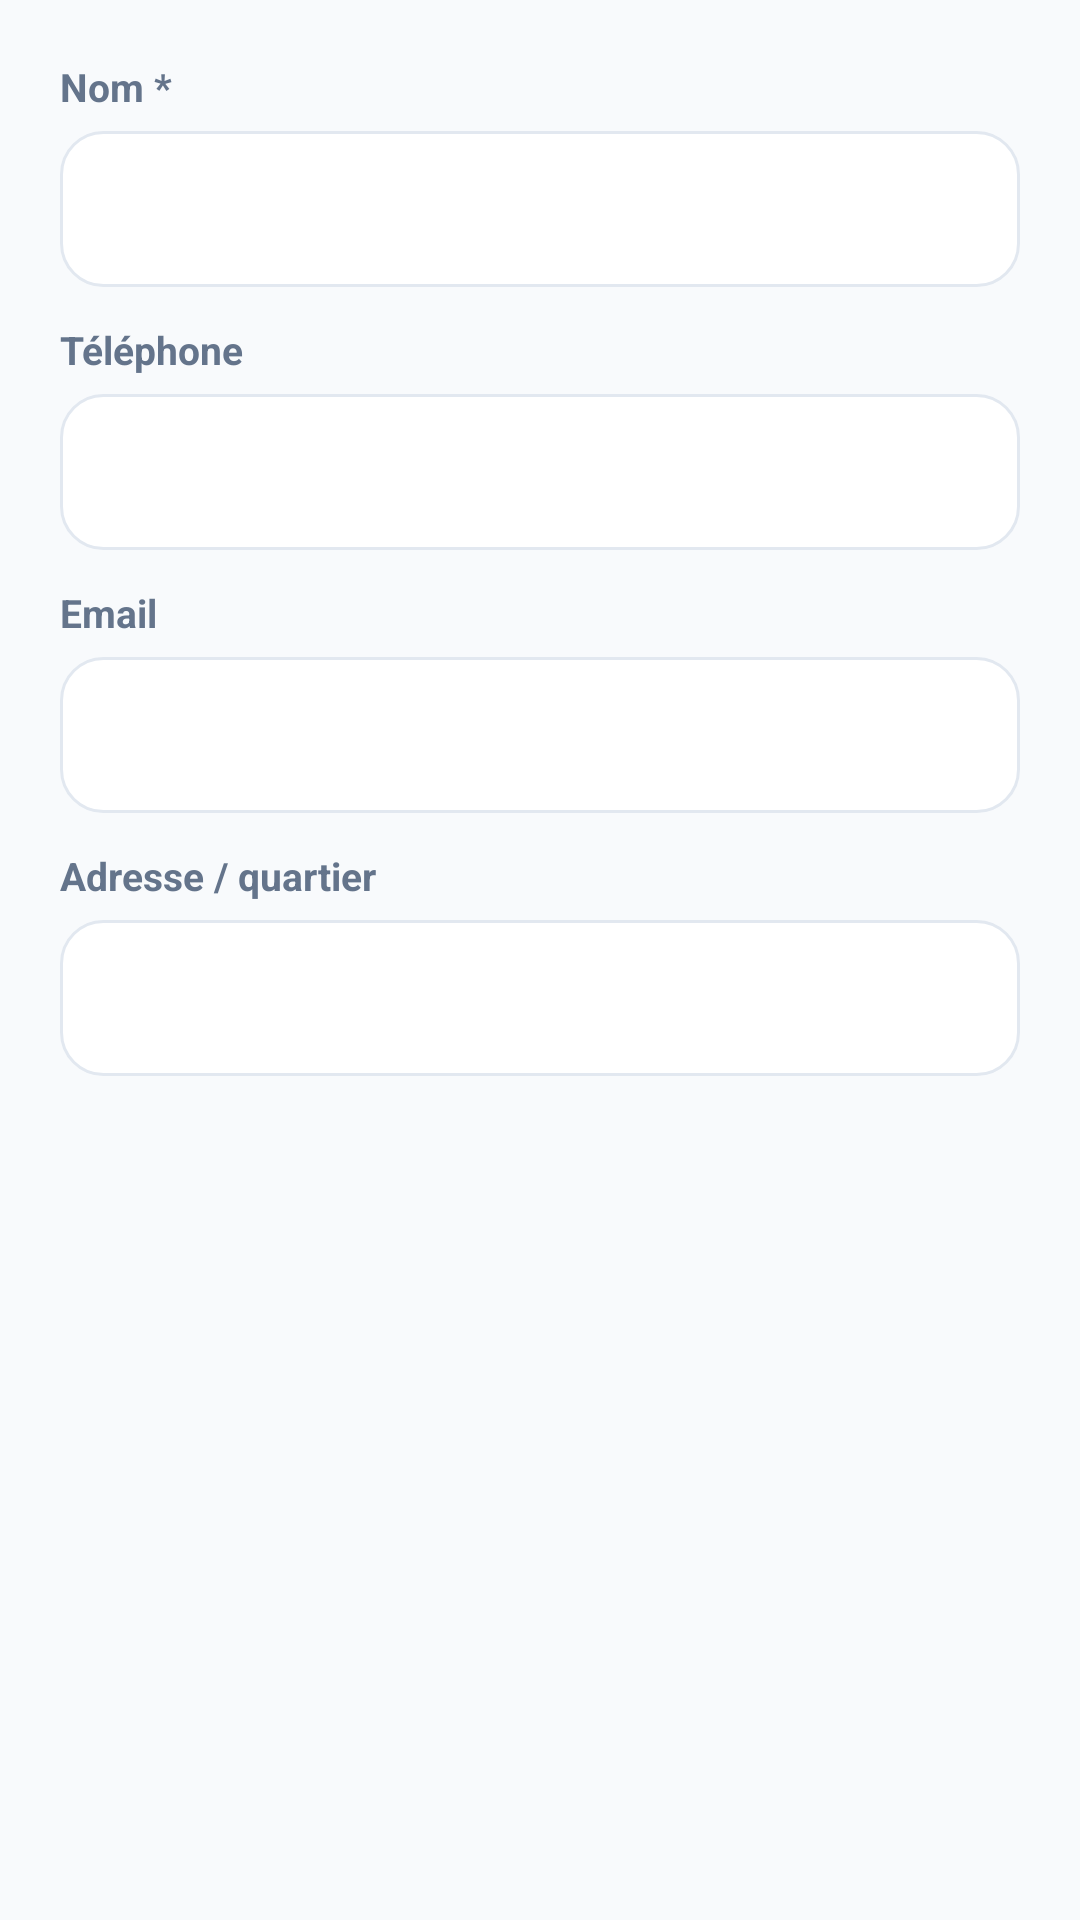

Write the Android layout XML for this screen, with the resource values it uses.
<!-- AndroidManifest.xml: application theme Theme.AfriComptaPlus -->
<!-- res/layout/dialog_client_form.xml -->
<?xml version="1.0" encoding="utf-8"?>
<LinearLayout xmlns:android="http://schemas.android.com/apk/res/android"
    android:layout_width="match_parent" android:layout_height="wrap_content"
    android:orientation="vertical" android:padding="20dp">
    <TextView style="@style/FormLabel" android:text="Nom *"/>
    <EditText android:id="@+id/etClientName" android:layout_width="match_parent" android:layout_height="wrap_content"
        android:inputType="textCapWords" android:layout_marginBottom="12dp"/>
    <TextView style="@style/FormLabel" android:text="Téléphone"/>
    <EditText android:id="@+id/etClientPhone" android:layout_width="match_parent" android:layout_height="wrap_content"
        android:inputType="phone" android:layout_marginBottom="12dp"/>
    <TextView style="@style/FormLabel" android:text="Email"/>
    <EditText android:id="@+id/etClientEmail" android:layout_width="match_parent" android:layout_height="wrap_content"
        android:inputType="textEmailAddress" android:layout_marginBottom="12dp"/>
    <TextView style="@style/FormLabel" android:text="Adresse / quartier"/>
    <EditText android:id="@+id/etClientAddress" android:layout_width="match_parent" android:layout_height="wrap_content"
        android:inputType="textCapSentences"/>
</LinearLayout>
<!-- resources referenced by this layout -->
<resources>
  <style name="FormLabel">
          <item name="android:layout_width">wrap_content</item>
          <item name="android:layout_height">wrap_content</item>
          <item name="android:layout_marginBottom">6dp</item>
          <item name="android:textSize">13sp</item>
          <item name="android:textColor">@color/text_secondary</item>
          <item name="android:textStyle">bold</item>
      </style>
  <style name="Theme.AfriComptaPlus" parent="Theme.MaterialComponents.Light.NoActionBar">
          <item name="colorPrimary">@color/primary</item>
          <item name="colorPrimaryDark">@color/primary_dark</item>
          <item name="colorPrimaryVariant">@color/primary_dark</item>
          <item name="colorSecondary">@color/accent</item>
          <item name="colorAccent">@color/accent</item>
          <item name="colorOnPrimary">@color/white</item>
          <item name="android:statusBarColor">@color/surface</item>
          <item name="android:navigationBarColor">@color/white</item>
          <item name="android:windowBackground">@color/surface</item>
          <item name="android:textColorPrimary">@color/text_primary</item>
          <item name="android:textColorSecondary">@color/text_secondary</item>
          <item name="android:fontFamily">sans-serif</item>
          <item name="editTextStyle">@style/AppEditText</item>
          <item name="alertDialogTheme">@style/AppDialog</item>
      </style>
  <color name="text_secondary">#64748B</color>
  <color name="primary">#1E40AF</color>
  <color name="primary_dark">#1E3A8A</color>
  <color name="accent">#F97316</color>
  <color name="white">#FFFFFF</color>
  <color name="surface">#F8FAFC</color>
  <color name="text_primary">#0F172A</color>
  <style name="AppEditText" parent="Widget.AppCompat.EditText">
          <item name="android:background">@drawable/bg_input</item>
          <item name="android:textSize">14sp</item>
          <item name="android:textColor">@color/text_primary</item>
          <item name="android:textColorHint">@color/text_hint</item>
          <item name="android:minHeight">52dp</item>
      </style>
  <style name="AppDialog" parent="Theme.MaterialComponents.Light.Dialog.Alert">
          <item name="colorPrimary">@color/primary</item>
          <item name="colorAccent">@color/primary</item>
          <item name="android:textColorPrimary">@color/text_primary</item>
      </style>
  <!-- drawable bg_input (drawable) -->
  <?xml version="1.0" encoding="utf-8"?>
  <shape xmlns:android="http://schemas.android.com/apk/res/android" android:shape="rectangle">
      <solid android:color="@color/white"/>
      <stroke android:width="1dp" android:color="@color/border"/>
      <corners android:radius="14dp"/>
      <padding android:left="14dp" android:right="14dp" android:top="12dp" android:bottom="12dp"/>
  </shape>
  <color name="text_hint">#94A3B8</color>
  <color name="border">#E2E8F0</color>
</resources>
